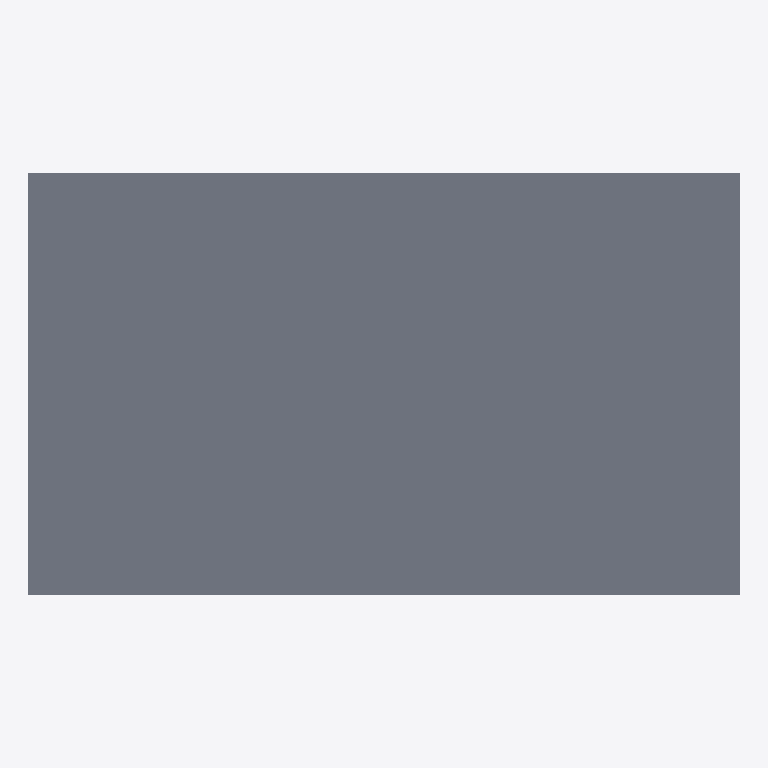
Plan cut of the same IFC building model at storey 'L2' (level 3.00 m, cut at 4.40 m), seen from above with north up, elements coloured by IFC class: 1 slab (grey). Cut surfaces are drawn darker.
Extent 20.2 m × 12.0 m × 3.3 m (x, y, z). Storeys (2): L1 at 0.00 m; L2 at 3.00 m. Elements (25): 16 IfcWallStandardCase, 7 IfcDoor, 2 IfcSlab.

HEADER;
FILE_DESCRIPTION(('ViewDefinition [CoordinationView_V2.0]','RevitIdentifiers [ContentGUID: cbb0ae2e-6350-4225-8ca4-af668662c38d, VersionGUID: 4921e060-3cf4-4765-b073-ce454dace551, NumberOfSaves: 42]','CoordinateReference [CoordinateBase: Shared Coordinates]'),'2;1');
FILE_NAME('02_00_009.ifc','2026-01-23T09:58:22+01:00',(''),(''),'ODA SDAI 24.6','Autodesk Revit 24.3.30.11 (ENU) - IFC 24.3.30.11','');
FILE_SCHEMA(('IFC2X3'));
ENDSEC;
DATA;
#27=IFCPROJECT('3BiAukOr129OoahsPvdJnz',#18,'Project Number',$,$,'Project Name','Project Status',(#22),#8981);
#42=IFCSITE('3BiAukOr129OoahsPvdJn$',#18,'Default',$,$,#41,$,$,.ELEMENT.,(42,21,31,401672),(-71,-3,-24,-345703),0.0,$,$);
#32=IFCBUILDING('3BiAukOr129OoahsPvdJny',#18,'Building Name',$,$,#30,$,'Building Name',.ELEMENT.,$,$,#31);
#35=IFCBUILDINGSTOREY('2JF4e6axWHqu3u0C1FZlmi',#18,'L1',$,'Level:8mm Head',#34,$,'L1',.ELEMENT.,0.0);
#39=IFCBUILDINGSTOREY('1ZGO8hrFCHqw0v0026FpFv',#18,'L2',$,'Level:8mm Head',#38,$,'L2',.ELEMENT.,3000.0);
#8781=IFCSLAB('3lzJnS3dP4Felw1x_bomNc',#18,'Floor:Generic - 12":1624865',$,'Floor:Generic - 12"',#8771,#8780,'1624865',.FLOOR.);
ENDSEC;
